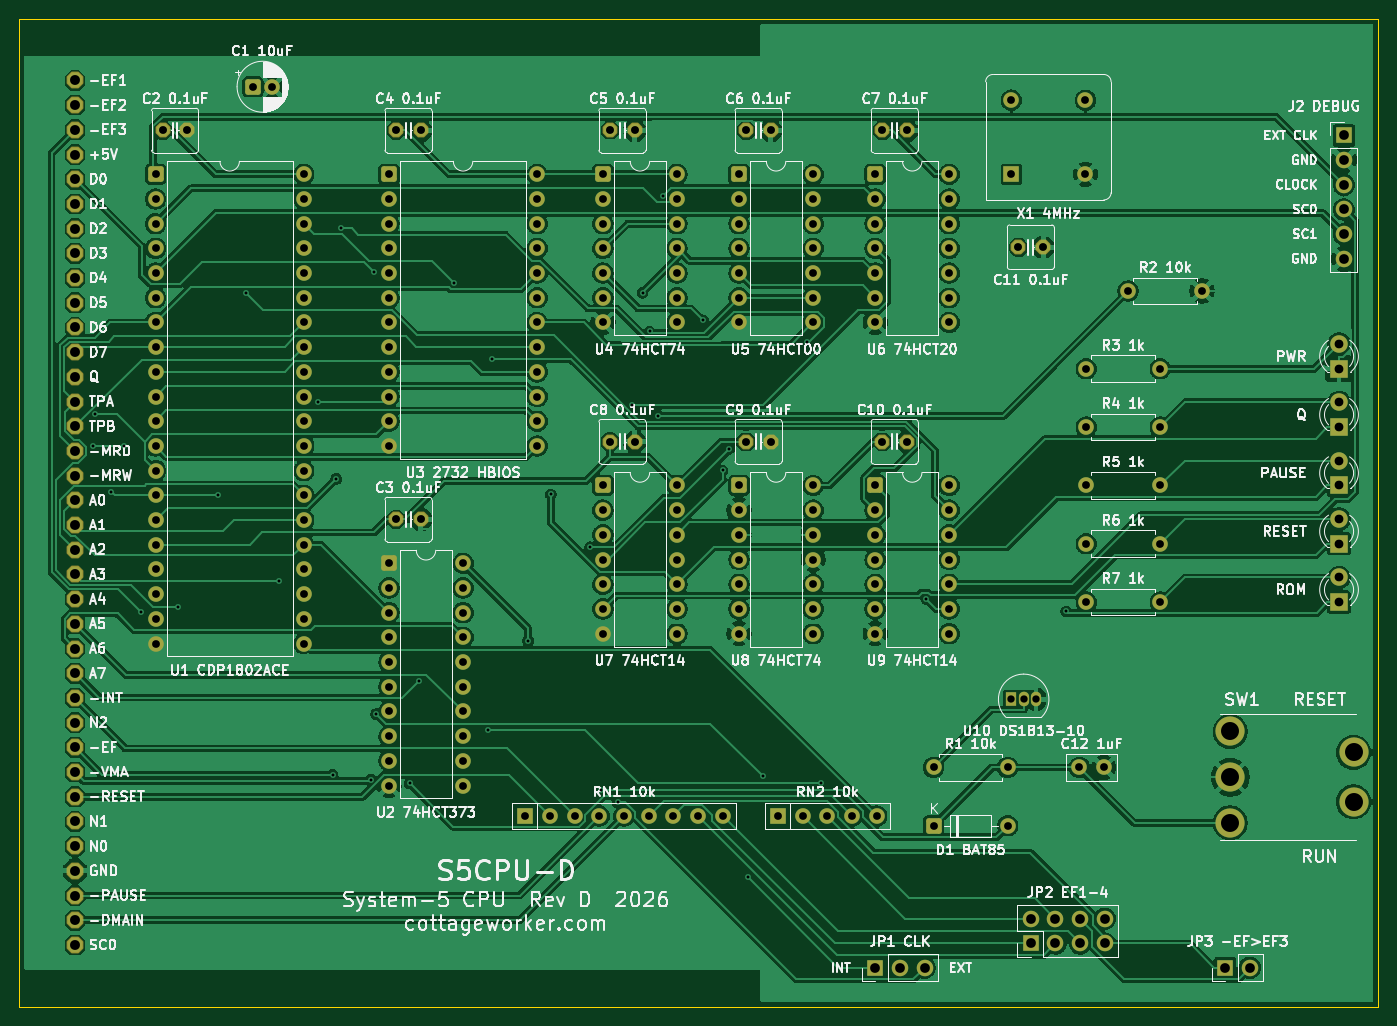
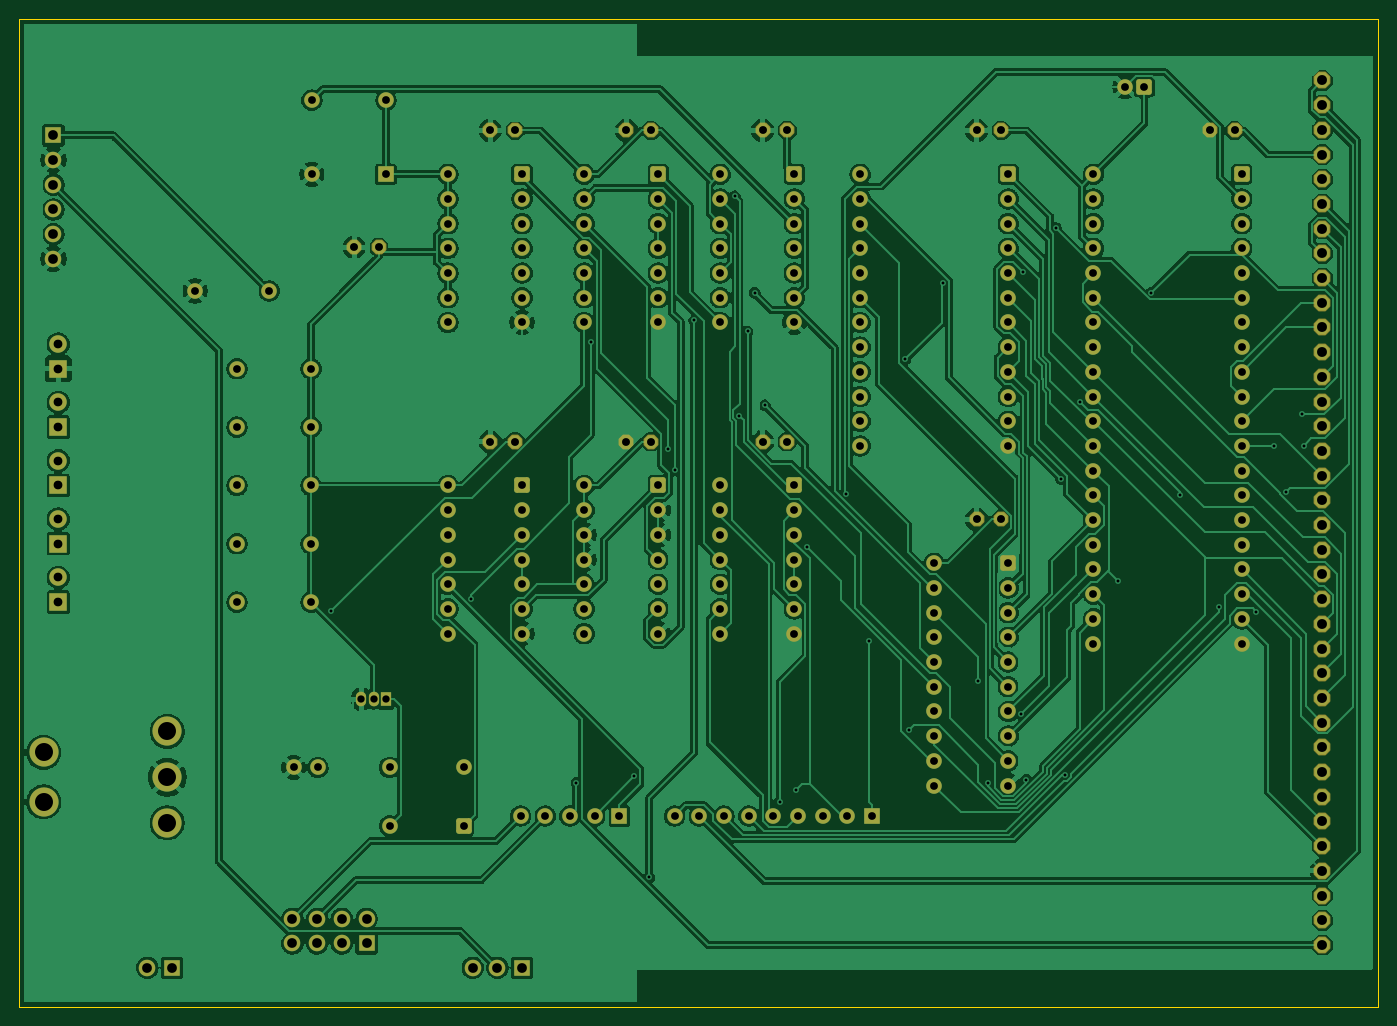
Circuit board: 9 layer files. Board 139.7 x 101.6 mm.
- bottom_copper: cpu-rev-d-B_Cu.gbr (327758 bytes)
- bottom_mask: cpu-rev-d-B_Mask.gbr (10760 bytes)
- bottom_silk: cpu-rev-d-B_Silkscreen.gbr (455 bytes)
- outline: cpu-rev-d-Edge_Cuts.gbr (608 bytes)
- top_copper: cpu-rev-d-F_Cu.gbr (321085 bytes)
- top_mask: cpu-rev-d-F_Mask.gbr (10760 bytes)
- top_silk: cpu-rev-d-F_Silkscreen.gbr (223202 bytes)
- drill: cpu-rev-d-NPTH.drl (264 bytes)
- drill: cpu-rev-d-PTH.drl (5436 bytes)

=== bottom_copper: cpu-rev-d-B_Cu.gbr (327758 bytes, source omitted) ===
=== bottom_mask: cpu-rev-d-B_Mask.gbr (10760 bytes, source omitted) ===
=== bottom_silk: cpu-rev-d-B_Silkscreen.gbr ===
%TF.GenerationSoftware,KiCad,Pcbnew,10.0.6*%
%TF.CreationDate,2026-10-30T15:15:59-04:00*%
%TF.ProjectId,cpu-rev-d,6370752d-7265-4762-9d64-2e6b69636164,rev?*%
%TF.SameCoordinates,Original*%
%TF.FileFunction,Legend,Bot*%
%TF.FilePolarity,Positive*%
%FSLAX46Y46*%
G04 Gerber Fmt 4.6, Leading zero omitted, Abs format (unit mm)*
G04 Created by KiCad (PCBNEW 10.0.6) date 2026-10-30 15:15:59*
%MOMM*%
%LPD*%
G01*
G04 APERTURE LIST*
G04 APERTURE END LIST*
M02*

=== outline: cpu-rev-d-Edge_Cuts.gbr ===
%TF.GenerationSoftware,KiCad,Pcbnew,10.0.6*%
%TF.CreationDate,2026-10-30T15:15:59-04:00*%
%TF.ProjectId,cpu-rev-d,6370752d-7265-4762-9d64-2e6b69636164,rev?*%
%TF.SameCoordinates,Original*%
%TF.FileFunction,Profile,NP*%
%FSLAX46Y46*%
G04 Gerber Fmt 4.6, Leading zero omitted, Abs format (unit mm)*
G04 Created by KiCad (PCBNEW 10.0.6) date 2026-10-30 15:15:59*
%MOMM*%
%LPD*%
G01*
G04 APERTURE LIST*
%TA.AperFunction,Profile*%
%ADD10C,0.100000*%
%TD*%
G04 APERTURE END LIST*
D10*
X10000000Y-10000000D02*
X149700000Y-10000000D01*
X149700000Y-111600000D01*
X10000000Y-111600000D01*
X10000000Y-10000000D01*
M02*

=== top_copper: cpu-rev-d-F_Cu.gbr (321085 bytes, source omitted) ===
=== top_mask: cpu-rev-d-F_Mask.gbr (10760 bytes, source omitted) ===
=== top_silk: cpu-rev-d-F_Silkscreen.gbr (223202 bytes, source omitted) ===
=== drill: cpu-rev-d-NPTH.drl ===
M48
; DRILL file KiCad 10.0.6 date 2026-10-30T15:16:00
; FORMAT={-:-/ absolute / metric / decimal}
; #@! TF.CreationDate,2026-10-30T15:16:00-04:00
; #@! TF.GenerationSoftware,Kicad,Pcbnew,10.0.6
; #@! TF.FileFunction,NonPlated,1,2,NPTH
FMAT,2
METRIC
%
G90
G05
M30

=== drill: cpu-rev-d-PTH.drl (5436 bytes, source omitted) ===
